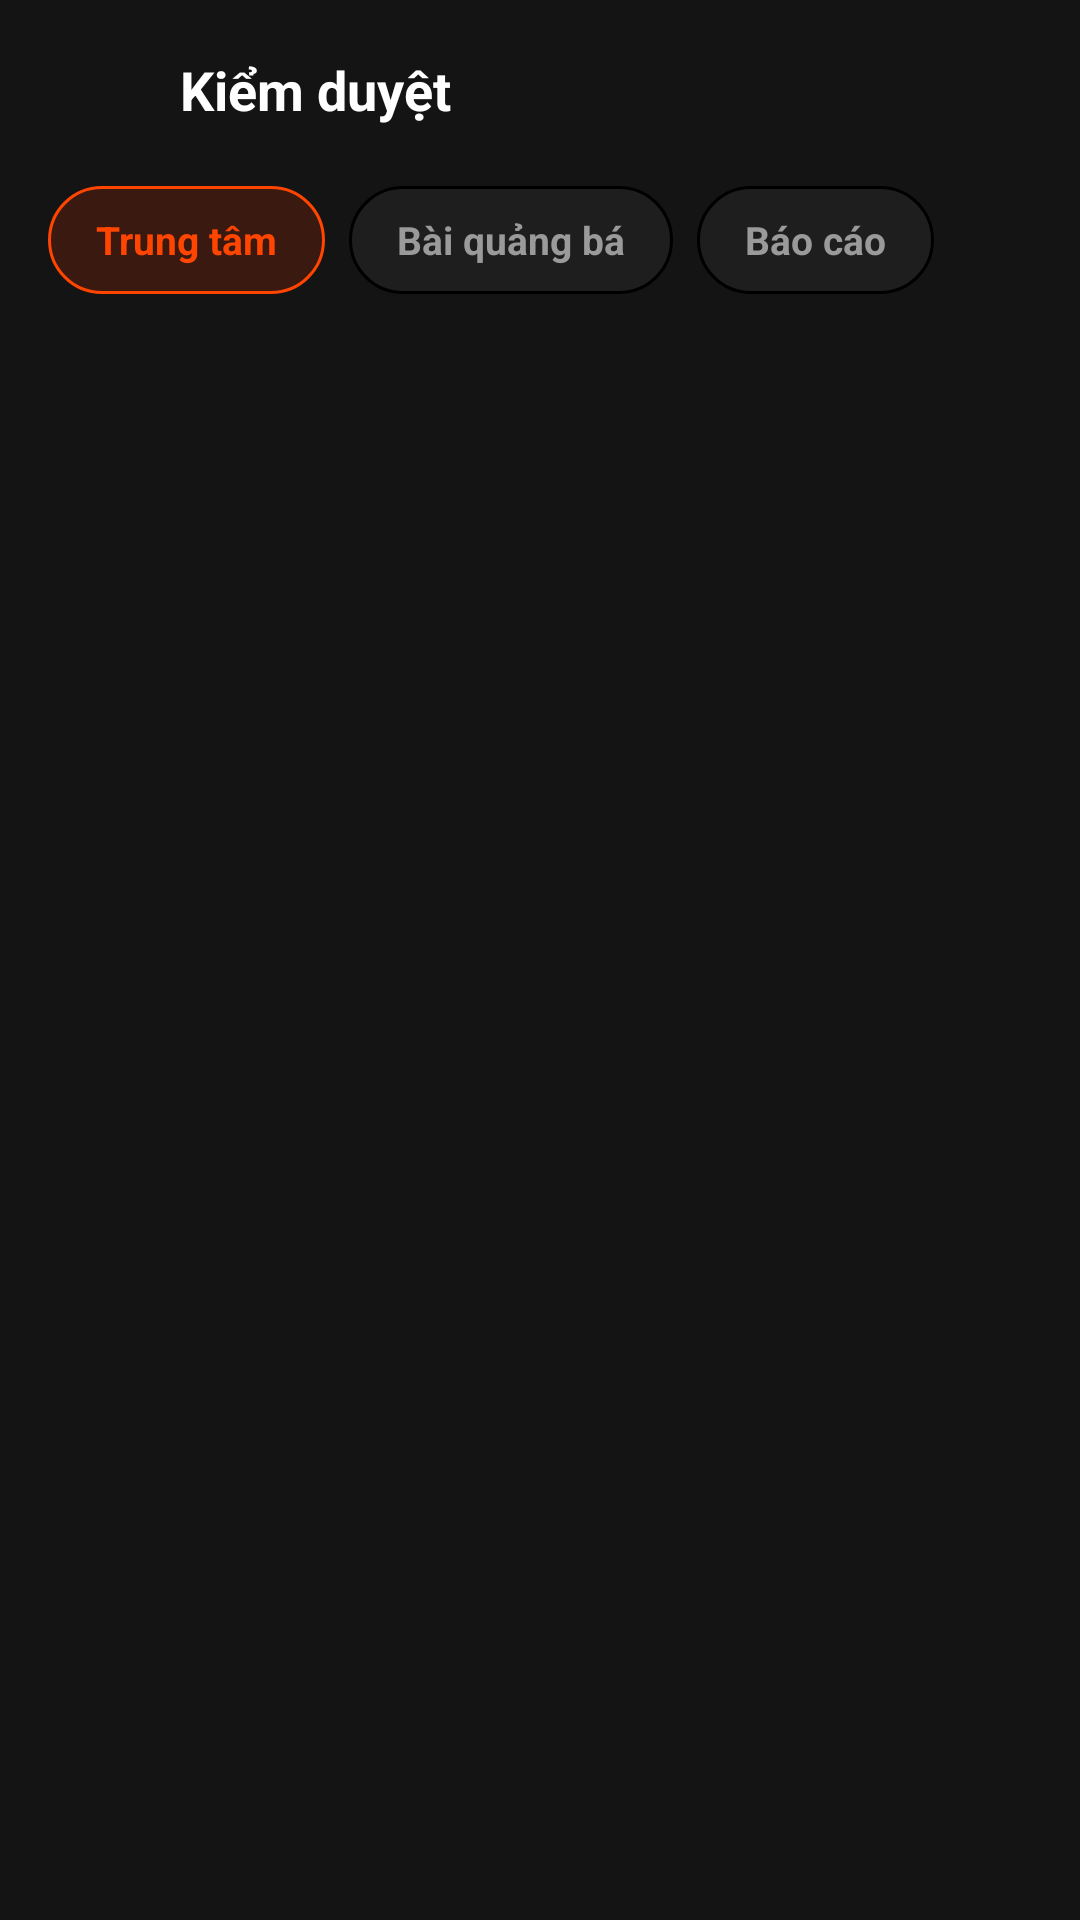

Android layout source for this screen:
<!-- AndroidManifest.xml: application theme Theme.EngQA -->
<!-- res/layout/activity_admin.xml -->
<?xml version="1.0" encoding="utf-8"?>
<LinearLayout xmlns:android="http://schemas.android.com/apk/res/android"
    xmlns:app="http://schemas.android.com/apk/res-auto"
    android:id="@+id/adminRoot"
    android:layout_width="match_parent"
    android:layout_height="match_parent"
    android:background="@color/bg_screen"
    android:orientation="vertical">

    <LinearLayout
        android:layout_width="match_parent"
        android:layout_height="@dimen/topbar_height"
        android:gravity="center_vertical"
        android:orientation="horizontal"
        android:paddingStart="8dp"
        android:paddingEnd="8dp">

        <ImageView
            android:id="@+id/btnBack"
            android:layout_width="44dp"
            android:layout_height="44dp"
            android:background="?attr/selectableItemBackgroundBorderless"
            android:contentDescription="@string/back"
            android:padding="10dp"
            android:src="@drawable/ic_arrow_back"
            app:tint="@color/text_primary" />

        <TextView
            android:layout_width="0dp"
            android:layout_height="wrap_content"
            android:layout_marginStart="8dp"
            android:layout_weight="1"
            android:text="@string/admin_title"
            android:textAppearance="@style/TextAppearance.EngQA.TitleLarge"
            android:textSize="18sp" />
    </LinearLayout>

    
    <HorizontalScrollView
        android:layout_width="match_parent"
        android:layout_height="wrap_content"
        android:clipToPadding="false"
        android:overScrollMode="never"
        android:scrollbars="none">

        <LinearLayout
            android:layout_width="wrap_content"
            android:layout_height="wrap_content"
            android:orientation="horizontal"
            android:paddingStart="@dimen/screen_padding"
            android:paddingTop="2dp"
            android:paddingEnd="@dimen/screen_padding">

            <TextView
                android:id="@+id/btnTabCenters"
                style="@style/HomeFilterChip.Active"
                android:maxLines="1"
                android:text="@string/admin_tab_centers" />

            <TextView
                android:id="@+id/btnTabPromos"
                style="@style/HomeFilterChip"
                android:maxLines="1"
                android:text="@string/admin_tab_promos" />

            <TextView
                android:id="@+id/btnTabReports"
                style="@style/HomeFilterChip"
                android:maxLines="1"
                android:text="@string/admin_tab_reports" />
        </LinearLayout>
    </HorizontalScrollView>

    <FrameLayout
        android:layout_width="match_parent"
        android:layout_height="0dp"
        android:layout_weight="1">

        <androidx.recyclerview.widget.RecyclerView
            android:id="@+id/recyclerModeration"
            android:layout_width="match_parent"
            android:layout_height="match_parent"
            android:clipToPadding="false"
            android:paddingStart="@dimen/screen_padding"
            android:paddingTop="12dp"
            android:paddingEnd="@dimen/screen_padding"
            android:paddingBottom="16dp"
            android:scrollbars="none" />

        <TextView
            android:id="@+id/tvAdminEmpty"
            android:layout_width="match_parent"
            android:layout_height="wrap_content"
            android:layout_gravity="center"
            android:gravity="center"
            android:paddingStart="32dp"
            android:paddingEnd="32dp"
            android:text="@string/admin_empty_centers"
            android:textColor="@color/text_secondary"
            android:textSize="15sp"
            android:visibility="gone" />

        <ProgressBar
            android:id="@+id/progressAdmin"
            android:layout_width="32dp"
            android:layout_height="32dp"
            android:layout_gravity="center"
            android:indeterminateTint="@color/accent_orange"
            android:visibility="gone" />
    </FrameLayout>
</LinearLayout>
<!-- resources referenced by this layout -->
<resources>
  <color name="accent_orange">#FFFF4500</color>
  <color name="bg_screen">#FF141414</color>
  <color name="text_primary">#FFFFFFFF</color>
  <color name="text_secondary">#FF9A9A9A</color>
  <dimen name="screen_padding">16dp</dimen>
  <dimen name="topbar_height">60dp</dimen>
  <string name="admin_empty_centers">Không có đơn trung tâm nào chờ duyệt</string>
  <string name="admin_tab_centers">Trung tâm</string>
  <string name="admin_tab_promos">Bài quảng bá</string>
  <string name="admin_tab_reports">Báo cáo</string>
  <string name="admin_title">Kiểm duyệt</string>
  <string name="back">Quay lại</string>
  <style name="HomeFilterChip">
          <item name="android:layout_width">wrap_content</item>
          <item name="android:layout_height">36dp</item>
          <item name="android:layout_marginEnd">8dp</item>
          <item name="android:background">@drawable/bg_chip</item>
          <item name="android:gravity">center</item>
          <item name="android:paddingStart">16dp</item>
          <item name="android:paddingEnd">16dp</item>
          <item name="android:textColor">@color/text_secondary</item>
          <item name="android:textSize">13sp</item>
          <item name="android:textStyle">bold</item>
      </style>
  <style name="HomeFilterChip.Active" parent="HomeFilterChip">
          <item name="android:background">@drawable/bg_chip_active</item>
          <item name="android:textColor">@color/accent_orange</item>
      </style>
  <style name="TextAppearance.EngQA.TitleLarge" parent="TextAppearance.Material3.TitleLarge">
          <item name="android:textSize">19sp</item>
          <item name="android:textStyle">bold</item>
          <item name="android:textColor">@color/text_primary</item>
      </style>
  <style name="Theme.EngQA" parent="Base.Theme.EngQA" />
  <!-- drawable bg_chip (drawable) -->
  <?xml version="1.0" encoding="utf-8"?>
  <ripple xmlns:android="http://schemas.android.com/apk/res/android"
      android:color="@color/ripple_light">
      <item>
          <shape android:shape="rectangle">
              <solid android:color="@color/bg_input" />
              <stroke
                  android:width="1dp"
                  android:color="@color/surface_stroke" />
              <corners android:radius="@dimen/radius_pill" />
          </shape>
      </item>
  </ripple>
  <!-- drawable bg_chip_active (drawable) -->
  <?xml version="1.0" encoding="utf-8"?>
  <ripple xmlns:android="http://schemas.android.com/apk/res/android"
      android:color="@color/ripple_light">
      <item>
          <shape android:shape="rectangle">
              <solid android:color="@color/accent_orange_dim" />
              <stroke
                  android:width="1dp"
                  android:color="@color/accent_orange" />
              <corners android:radius="@dimen/radius_pill" />
          </shape>
      </item>
  </ripple>
  <style name="Base.Theme.EngQA" parent="Theme.Material3.Dark.NoActionBar">
          <item name="android:windowBackground">@color/bg_screen</item>
          <item name="android:statusBarColor">@color/bg_topbar</item>
          <item name="android:navigationBarColor">@color/bg_bottom_bar</item>
          <item name="colorPrimary">@color/accent_orange</item>
      </style>
  <color name="bg_input">#FF1E1E1E</color>
  <dimen name="radius_pill">999dp</dimen>
  <color name="accent_orange_dim">#FF3A1A10</color>
  <color name="bg_topbar">#FF1A1A1A</color>
  <color name="bg_bottom_bar">#FF181818</color>
</resources>
